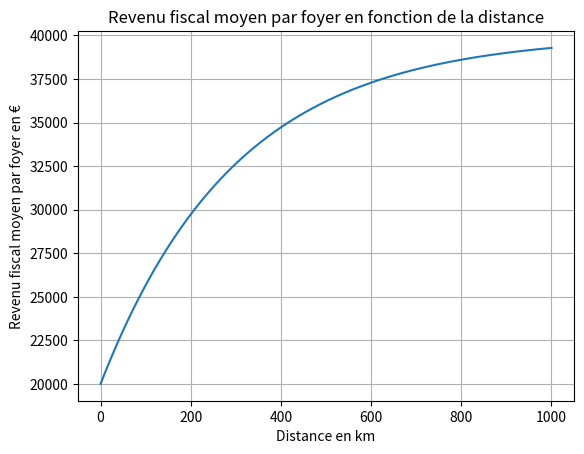

Reproduce this figure in Python.
import numpy as np
import matplotlib.pyplot as plt


# Modèle exponentiel
def calcul_exp(rev_fin,rev_init,seuil,dist):
    """
    Calcule le revenu fiscal moyen des foyers
     
    param rev_fin : revenu fiscal moyen limite quand la distance tant vers l'infini
    type rev_fin : float
    param rev_init : revenu fiscal moyen des familles habitant sur le lieu d'étude
    type rev_init : float
    param seuil : distance type
    type seuil : float
    param dist : tableau des distances dont on souhaite connaître le revenu fiscal moyen
    type dist : array
    
    return : tableau des revenus fiscaux moyens 
    rtype : array
    """
    revenus = (rev_fin-rev_init)*(1-np.exp(-dist/seuil)) +rev_init
    return revenus

def estime_revenu(rev_moyen,ecart_type):
    """
    Calcule le revenu fiscal à l'aide d'une loi normale
    
    param rev_moyens : revenu fiscal moyen (moyenne de la loi normale)
    type rev_fin : array
    param ecart_type : écart type de la loi normale
    type ecart_type : float
    
    """
    return np.random.randn(1)*ecart_type+rev_moyen

abscisse = np.linspace(0,1000,1000)

rev_init = 20000
rev_fin = 40000
dist = 200
seuil = 300

rev_moyen = calcul_exp(rev_fin,rev_init,seuil,dist)
print(rev_moyen)
ecart_type = 5000

revenu_fisc = estime_revenu(rev_moyen,ecart_type)

# Affichage de la courbe
ordonnee = calcul_exp(rev_fin,rev_init,seuil,abscisse)

plt.figure()
plt.plot(abscisse,ordonnee)
plt.title("Revenu fiscal moyen par foyer en fonction de la distance")
plt.xlabel("Distance en km")
plt.ylabel("Revenu fiscal moyen par foyer en €")
plt.grid()
plt.show()

print("Le revenu fiscal est : "+str(revenu_fisc[0])+" €")
    